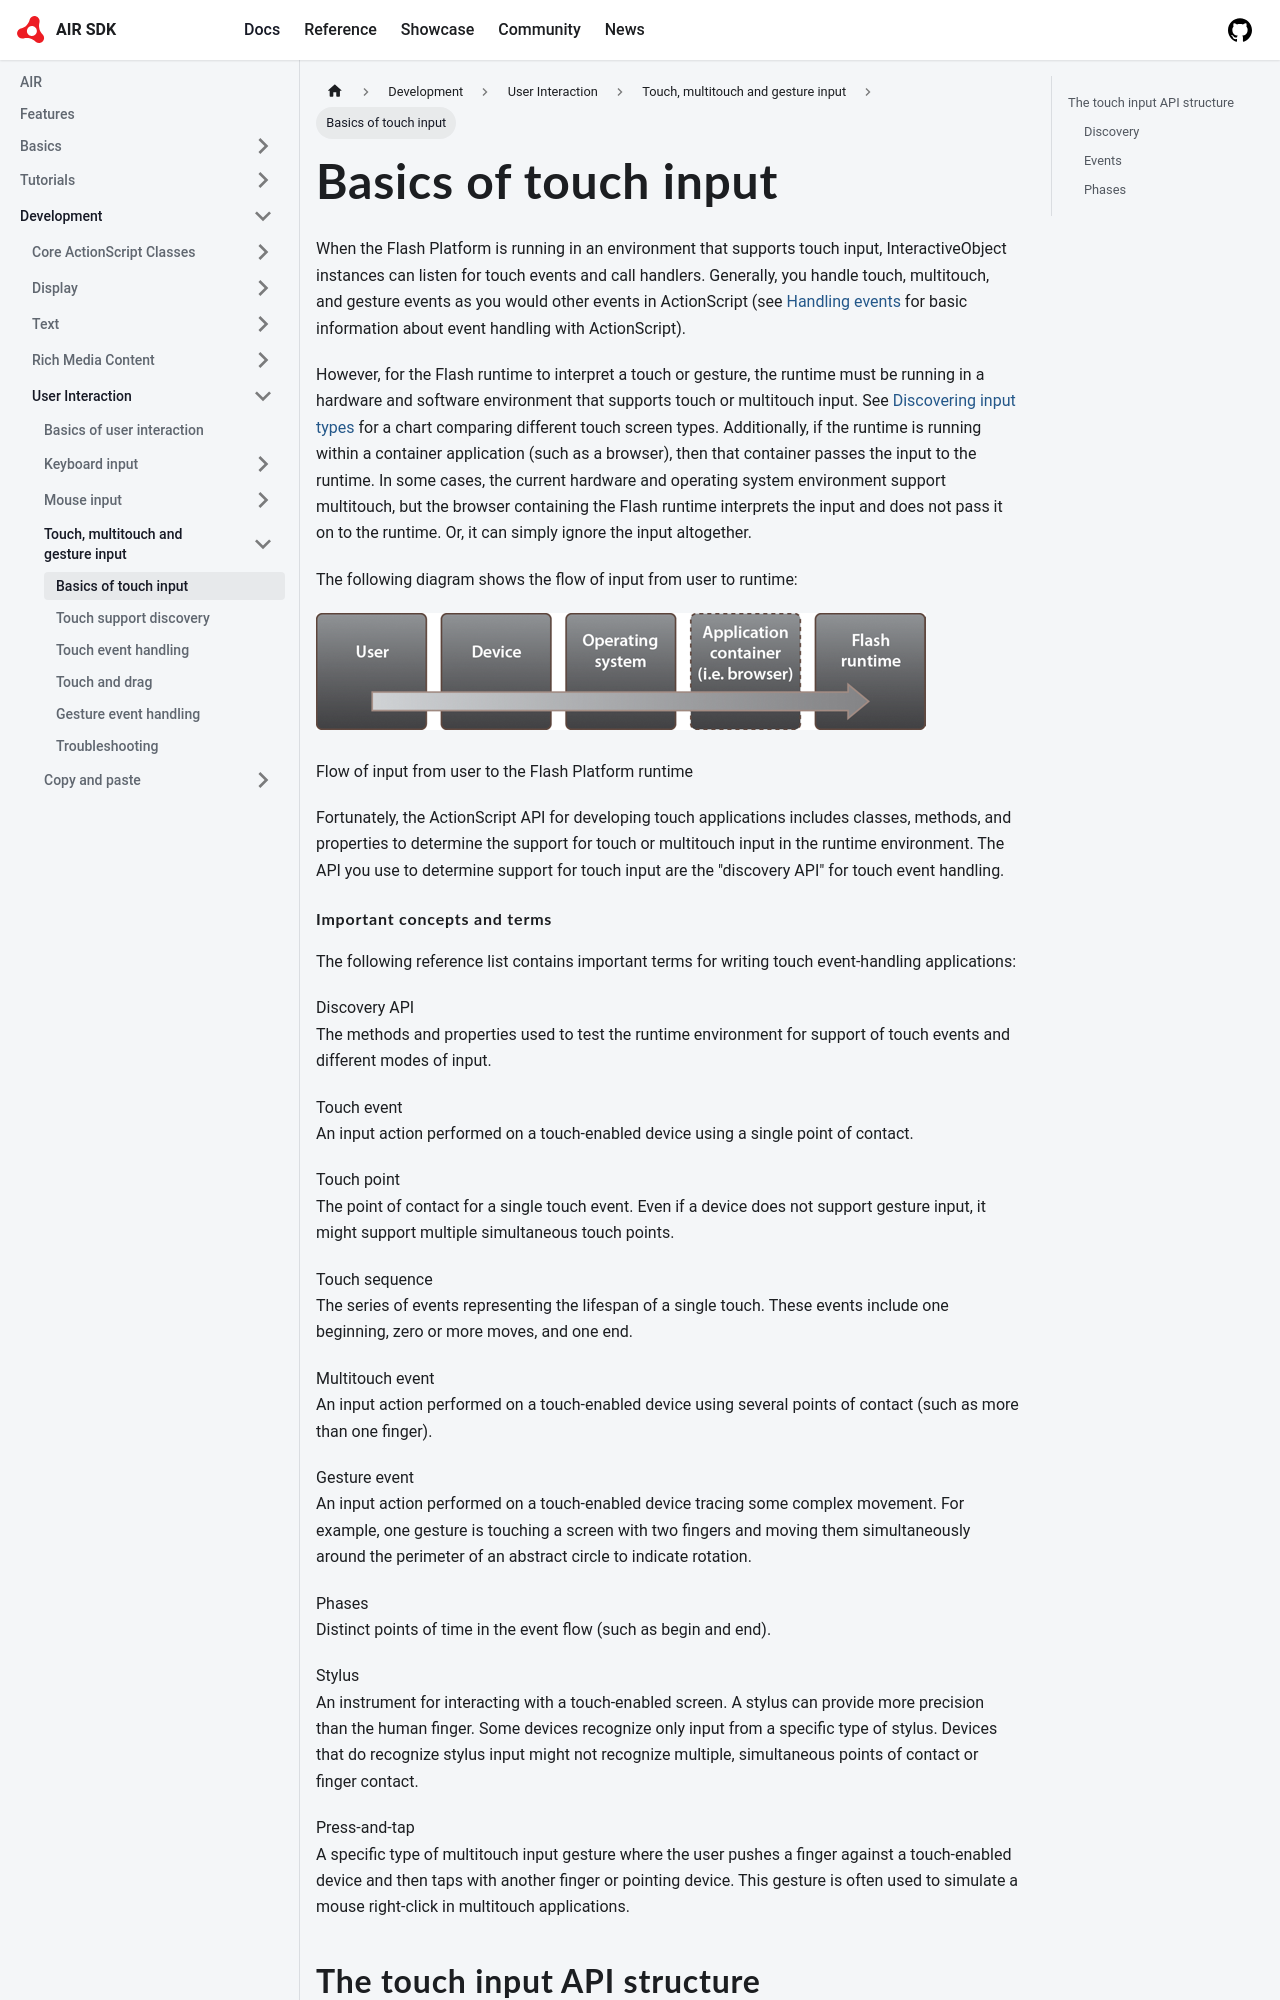

repository: airsdk/airsdk.dev · page: docs/development/user-interaction/touch-multitouch-and-gesture-input/basics-of-touch-input.html · generator: docusaurus

---
sidebar_position: 1
---

# Basics of touch input

When the Flash Platform is running in an environment that supports touch input,
InteractiveObject instances can listen for touch events and call handlers.
Generally, you handle touch, multitouch, and gesture events as you would other
events in ActionScript (see
[Handling events](../../core-actionscript-classes/handling-events/index.md) for
basic information about event handling with ActionScript).

However, for the Flash runtime to interpret a touch or gesture, the runtime must
be running in a hardware and software environment that supports touch or
multitouch input. See
[Discovering input types](../basics-of-user-interaction.md#discovering-input-types)
for a chart comparing different touch screen types. Additionally, if the runtime
is running within a container application (such as a browser), then that
container passes the input to the runtime. In some cases, the current hardware
and operating system environment support multitouch, but the browser containing
the Flash runtime interprets the input and does not pass it on to the runtime.
Or, it can simply ignore the input altogether.

The following diagram shows the flow of input from user to runtime:

![](../../img/ig_touch_flow_popup.png)

Flow of input from user to the Flash Platform runtime

Fortunately, the ActionScript API for developing touch applications includes
classes, methods, and properties to determine the support for touch or
multitouch input in the runtime environment. The API you use to determine
support for touch input are the "discovery API" for touch event handling.
